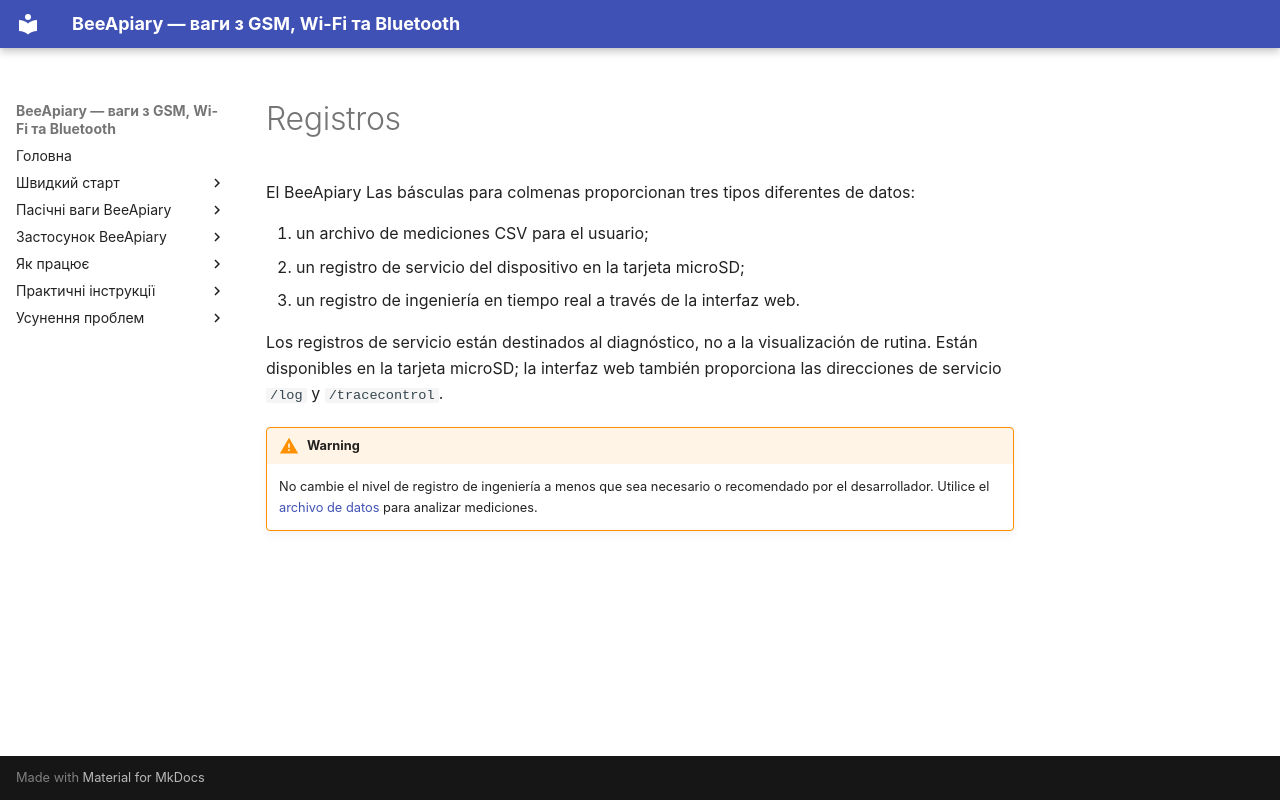

repository: Ivan-Bdgilko/BeeApiary_Docs · page: es/system/logging/index.html · generator: mkdocs

# Registros

El BeeApiary Las básculas para colmenas proporcionan tres tipos diferentes de datos:

1. un archivo de mediciones CSV para el usuario;
2. un registro de servicio del dispositivo en la tarjeta microSD;
3. un registro de ingeniería en tiempo real a través de la interfaz web.

Los registros de servicio están destinados al diagnóstico, no a la visualización de rutina. Están disponibles en la tarjeta microSD; la interfaz web también proporciona las direcciones de servicio `/log` y `/tracecontrol`.

!!! warning
    No cambie el nivel de registro de ingeniería a menos que sea necesario o recomendado por el desarrollador. Utilice el [archivo de datos](data-storage.md) para analizar mediciones.
